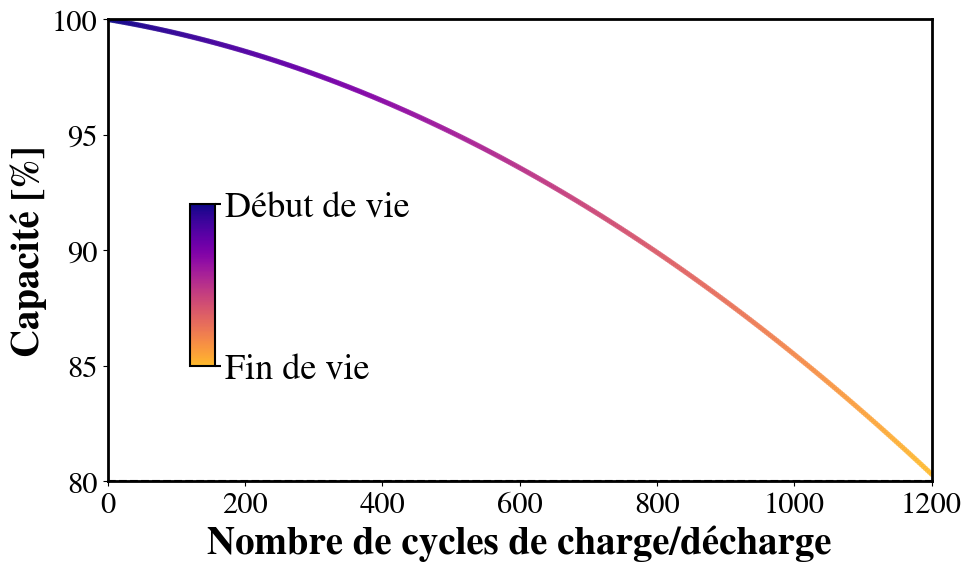

Reproduce this figure in Python.
import numpy as np
import matplotlib.pyplot as plt
from matplotlib.patches import FancyArrowPatch
import matplotlib.patheffects as PathEffects
from matplotlib.colorbar import ColorbarBase
from matplotlib.colors import LinearSegmentedColormap

# -------------------------------------------------------------------
# 1. Configuration du style (Identique à votre charte graphique)
# -------------------------------------------------------------------
plt.rcParams.update({
    'font.size': 16,
    'axes.labelsize': 26,     
    'axes.titlesize': 26,
    'xtick.labelsize': 22,
    'ytick.labelsize': 22,
    'axes.linewidth': 2,
    'mathtext.fontset': 'stix',
    'font.family': 'STIXGeneral'
})

# Effet de contour blanc pour assurer une lisibilité maximale sur l'écran
text_style = [PathEffects.withStroke(linewidth=4, foreground='white')]

# -------------------------------------------------------------------
# 2. Simulation des données (Vieillissement / Perte de capacité)
# -------------------------------------------------------------------
cycles = np.linspace(0, 1200, 400)

# Modèle non-linéaire réaliste : dégradation lente puis accélération en fin de vie
# Atteint précisément le seuil critique des 80% autour du cycle 1200
capacity = 100 - 0.005 * cycles - 0.0000095 * (cycles**2)

fig, ax = plt.subplots(figsize=(10, 6))

# Définition de la palette de couleur progressive (Plasma tronqué comme votre code)
cmap_aging = LinearSegmentedColormap.from_list(
    'aging_capacity', plt.cm.plasma(np.linspace(0, 0.85, 256)))

# Tracé sous forme de scatter dense pour appliquer le gradient de couleur sur la courbe
sc = ax.scatter(cycles, capacity, c=cycles, cmap=cmap_aging, 
                s=15, alpha=0.8, edgecolors='none', zorder=2)

# -------------------------------------------------------------------
# 3. Mise en forme et limites des axes
# -------------------------------------------------------------------
ax.set_xlim(0, 1200)
ax.set_ylim(80, 100)

ax.set_xlabel('Nombre de cycles de charge/décharge', fontweight='bold',fontsize=28)
ax.set_ylabel('Capacité [%]', fontweight='bold',fontsize=28)

# Ligne horizontale indiquant le seuil critique standard de fin de vie (EOL)
ax.axhline(80, color='black', linewidth=1.5, linestyle='--')

# -------------------------------------------------------------------
# 4. Légende : Colorbar en insert (Coin supérieur droit, zone libre)
# -------------------------------------------------------------------
cax = ax.inset_axes([0.1, 0.25, 0.03, 0.35])

cb = ColorbarBase(cax, cmap=cmap_aging, orientation='vertical')
cb.set_ticks([0, 1])
cb.set_ticklabels(['Début de vie', 'Fin de vie'])
cb.ax.tick_params(labelsize=26)

# Inversion pour avoir le "Début de vie" (violet) en haut et "Fin de vie" en bas
cax.invert_yaxis()
cb.outline.set_linewidth(1.5)
cb.ax.yaxis.set_tick_params(length=4, width=1.5)


# -------------------------------------------------------------------
# 6. Export final vectoriel (.pdf)
# -------------------------------------------------------------------
plt.tight_layout()
plt.savefig("vieillissement_batterie.pdf", bbox_inches='tight')
plt.savefig("vieillissement_batterie.svg", bbox_inches='tight')
plt.show()
